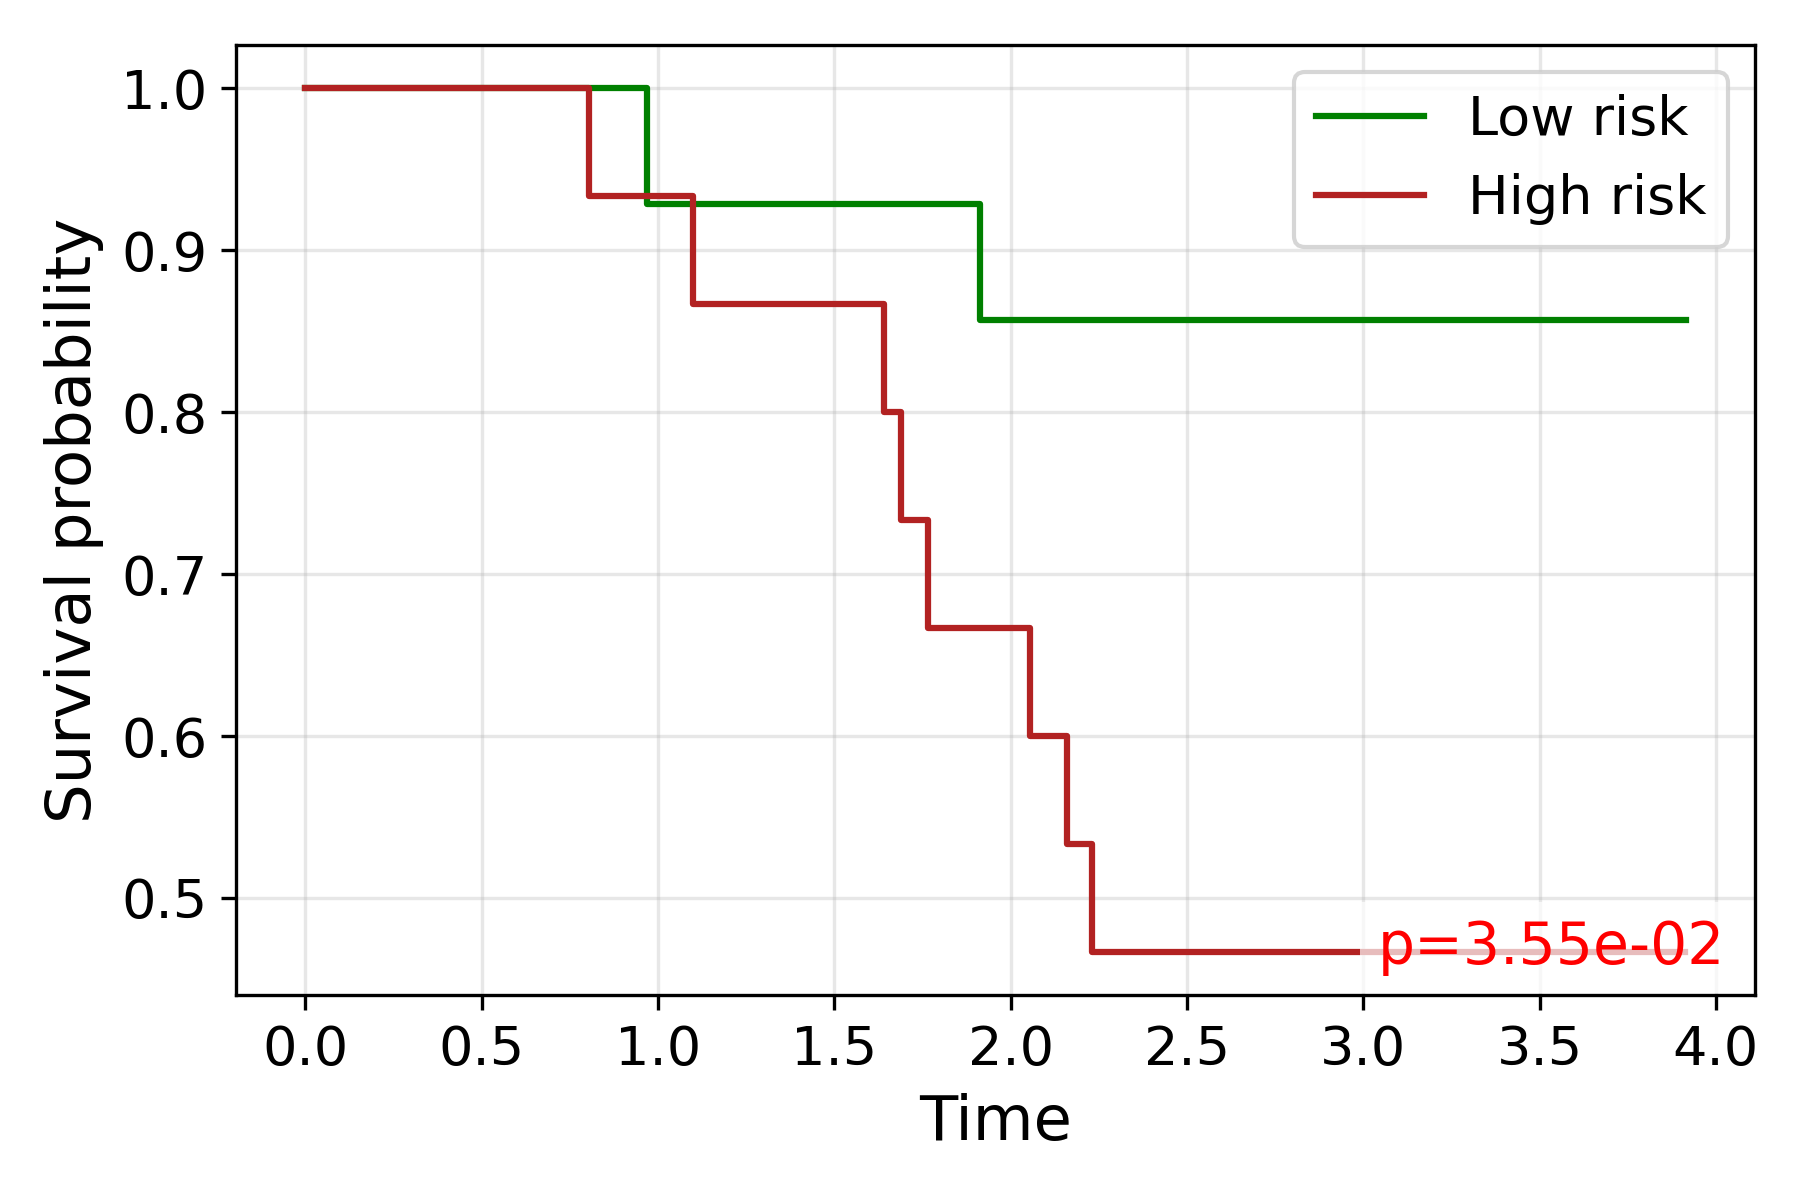

Data behind this chart, as committed beside it:
time, S_low, S_high
0.0, 1.0, 1.0
0.8055, , 0.9333
0.9676, 0.9286, 
1.1, , 0.8667
1.642, , 0.8
1.689, , 0.7333
1.767, , 0.6667
1.912, 0.8571, 
2.054, , 0.6
2.159, , 0.5333
2.23, , 0.4667
2.293, 0.8571, 
2.3, 0.8571, 
2.306, , 0.4667
2.361, 0.8571, 
2.463, 0.8571, 
2.612, , 0.4667
2.632, , 0.4667
2.645, , 0.4667
2.645, 0.8571, 
2.734, 0.8571, 
3.016, , 0.4667
3.055, , 0.4667
3.098, 0.8571, 
3.159, 0.8571, 
3.338, 0.8571, 
3.63, 0.8571, 
3.654, 0.8571, 
3.913, , 0.4667
3.915, 0.8571, 
